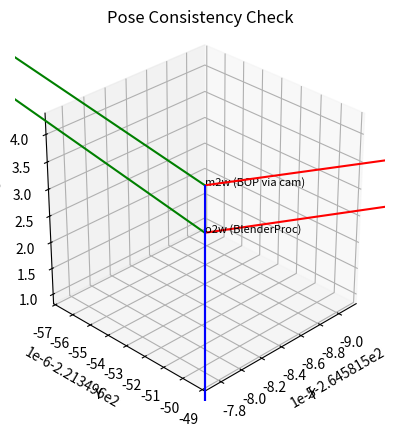

Python code for this plot:
import numpy as np
import matplotlib.pyplot as plt

def to_homogeneous(R_flat, t):
    """Convert flat R (list of 9) and t (list of 3) to 4×4 homogeneous transformation matrix."""
    R = np.array(R_flat).reshape(3, 3)
    t = np.array(t).reshape(3, 1)
    T = np.eye(4)
    T[:3, :3] = R
    T[:3, 3] = t[:, 0]
    return T

def plot_frame(ax, T, label='', length=100, alpha=1.0):
    """Plot coordinate frame from transformation matrix."""
    origin = T[:3, 3]
    ax.quiver(*origin, *T[:3, 0], color='r', length=length, normalize=True, alpha=alpha)
    ax.quiver(*origin, *T[:3, 1], color='g', length=length, normalize=True, alpha=alpha)
    ax.quiver(*origin, *T[:3, 2], color='b', length=length, normalize=True, alpha=alpha)
    if label:
        ax.text(*origin, label, fontsize=8)

# ------------------ 1) From BOP: model → camera ------------------
cam_R_m2c = [
    0.149011492729187, 0.9648433923721313, 0.21650098264217377,
    -0.5316080451011658, 0.26277977228164673, -0.8051953911781311,
    -0.8337795734405518, 0.004889651667326689, 0.5520758032798767
]
cam_t_m2c = [-0.5411790013313293, 2.012904644012451, 872.8438720703125]  # mm

T_m2c = to_homogeneous(cam_R_m2c, cam_t_m2c)

# ------------------ 2) From camera JSON: world → camera ------------------
cam_R_w2c = [
    -0.1331634819507599, -0.9671581983566284, -0.21650086343288422,
    -0.5845581293106079, -0.09976007789373398, 0.8051955103874207,
    -0.8003495335578918, 0.2337799370288849, -0.5520758032798767
]
cam_t_w2c = [-244.3331298828125, -195.26478576660156, 726.9111938476562]  # mm

T_w2c = to_homogeneous(cam_R_w2c, cam_t_w2c)
T_c2w = np.linalg.inv(T_w2c)  # camera → world

# ------------------ 3) From BlenderProc: object → world (meters) ------------------
obj2w_data = [
    [0.0009582280763424933, -0.00028600532095879316, 4.4745568361648225e-11, -264.5815908908844],
    [-0.00028600532095879316, -0.0009582280763424933, -1.045891429019008e-10, -221.34965658187866],
    [7.278951053013571e-11, 8.742277735063197e-11, -0.0010000000474974513, 25.500008836388588],
    [0.0, 0.0, 0.0, 1.0]
]
T_o2w = np.array(obj2w_data).copy()
# T_o2w[:3, 3] *= 1000  # convert meters → mm

# ------------------ 4) Derived: model → world from cam + bop ------------------
T_m2w = T_c2w @ T_m2c  # m→w via m→c→w

# ------------------ Plot all frames ------------------
fig = plt.figure()
ax = fig.add_subplot(111, projection='3d')

plot_frame(ax, T_o2w, 'o2w (BlenderProc)', length=50)
plot_frame(ax, T_m2w, 'm2w (BOP via cam)', length=50)
#plot_frame(ax, T_c2w, 'c2w (camera)', length=50)

ax.set_xlabel('X')
ax.set_ylabel('Y')
ax.set_zlabel('Z')
ax.set_title('Pose Consistency Check')
# ax.set_xlim(264,265)
# ax.set_ylim(221, 222)
# ax.set_zlim(25, 26)
ax.set_box_aspect([1, 1, 1])
ax.view_init(elev=30, azim=45)
plt.show()
